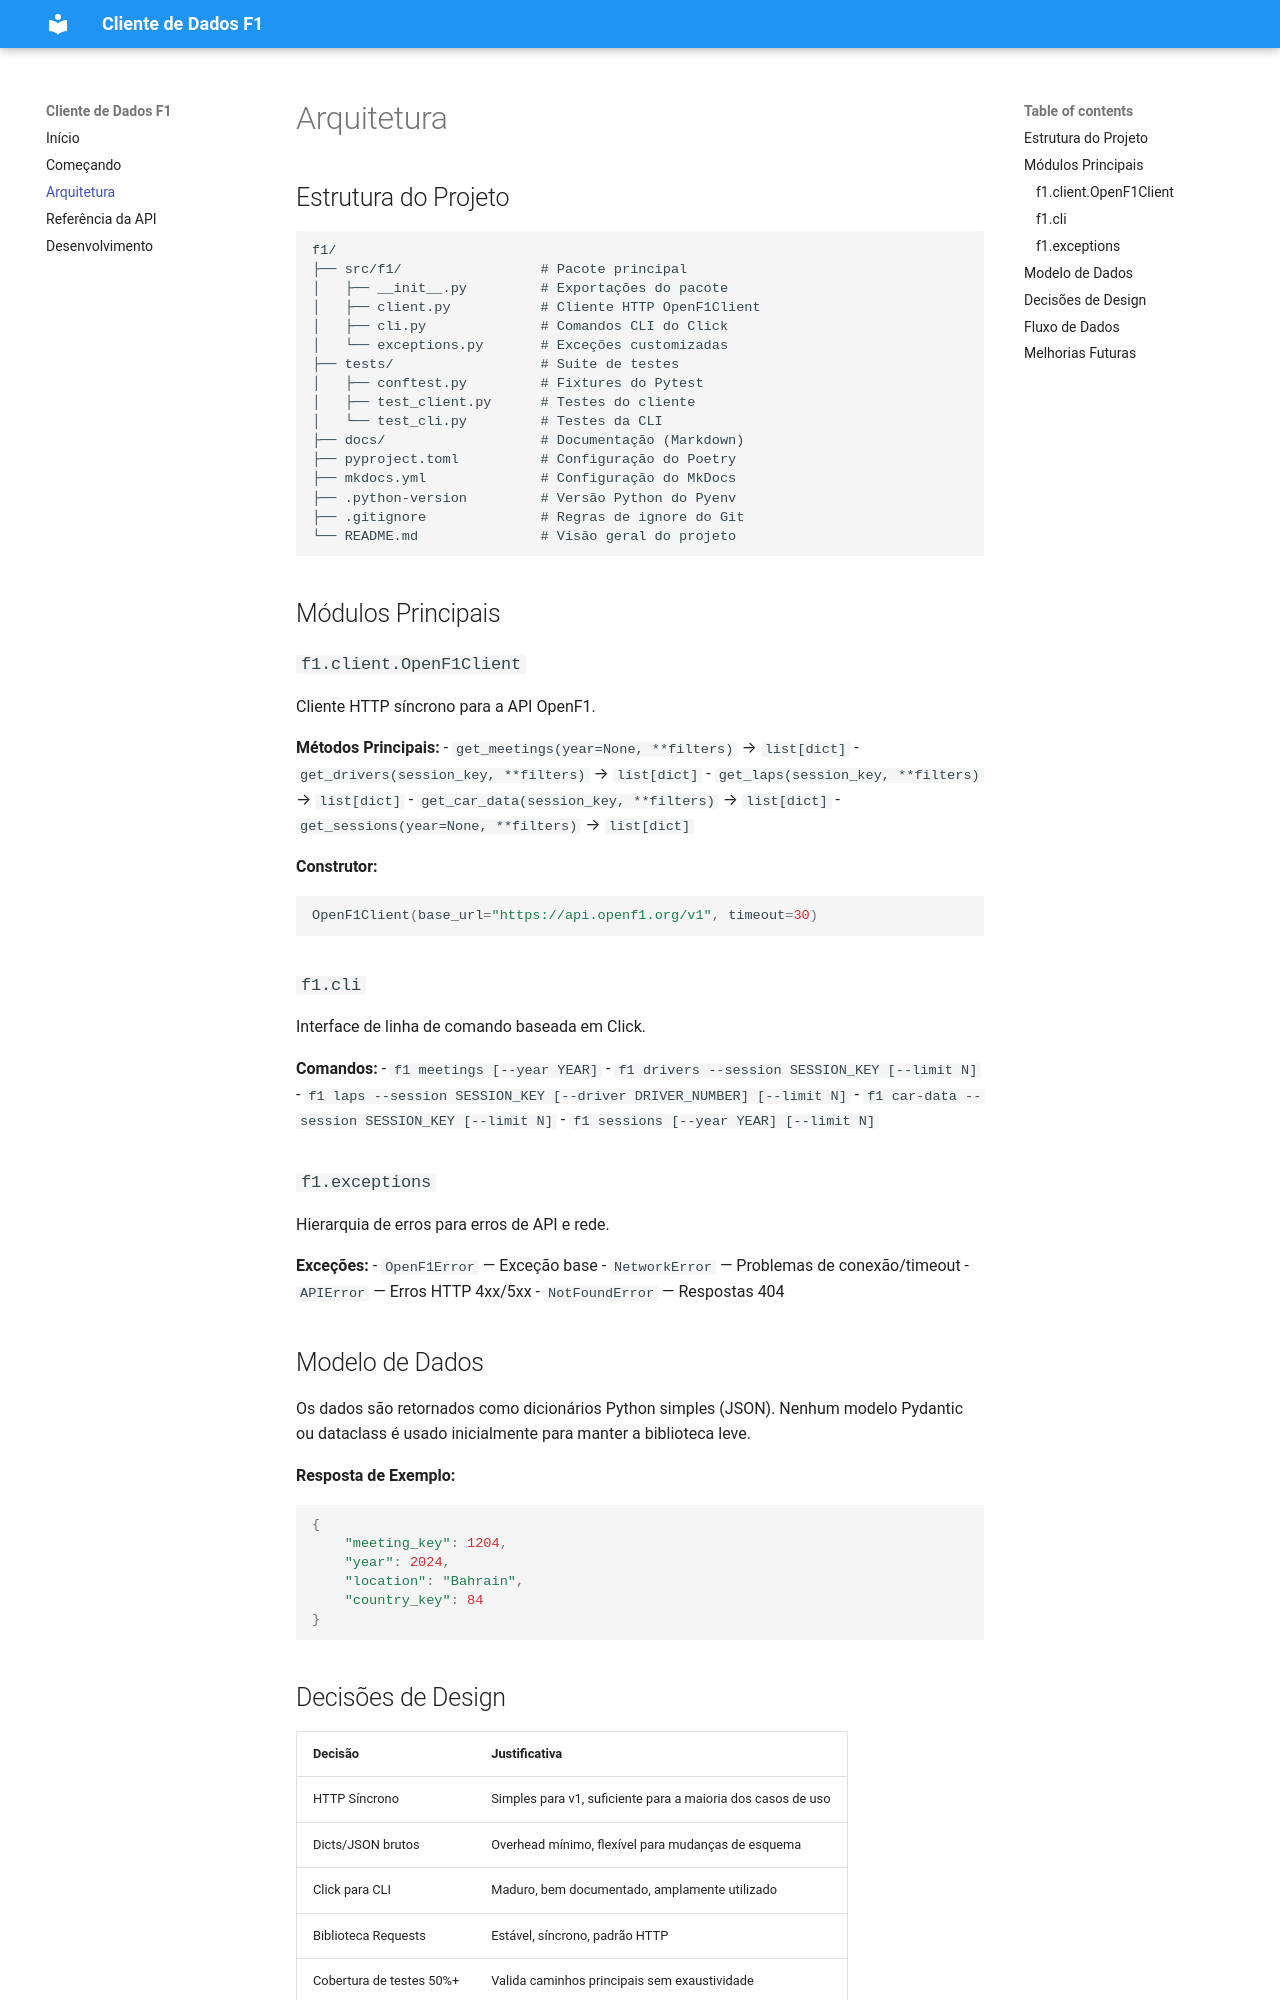

repository: willdesouza04/F1 · page: architecture/index.html · generator: mkdocs

# Arquitetura

## Estrutura do Projeto

```
f1/
├── src/f1/                 # Pacote principal
│   ├── __init__.py         # Exportações do pacote
│   ├── client.py           # Cliente HTTP OpenF1Client
│   ├── cli.py              # Comandos CLI do Click
│   └── exceptions.py       # Exceções customizadas
├── tests/                  # Suite de testes
│   ├── conftest.py         # Fixtures do Pytest
│   ├── test_client.py      # Testes do cliente
│   └── test_cli.py         # Testes da CLI
├── docs/                   # Documentação (Markdown)
├── pyproject.toml          # Configuração do Poetry
├── mkdocs.yml              # Configuração do MkDocs
├── .python-version         # Versão Python do Pyenv
├── .gitignore              # Regras de ignore do Git
└── README.md               # Visão geral do projeto
```

## Módulos Principais

### `f1.client.OpenF1Client`

Cliente HTTP síncrono para a API OpenF1.

**Métodos Principais:**
- `get_meetings(year=None, **filters)` → `list[dict]`
- `get_drivers(session_key, **filters)` → `list[dict]`
- `get_laps(session_key, **filters)` → `list[dict]`
- `get_car_data(session_key, **filters)` → `list[dict]`
- `get_sessions(year=None, **filters)` → `list[dict]`

**Construtor:**
```python
OpenF1Client(base_url="https://api.openf1.org/v1", timeout=30)
```

### `f1.cli`

Interface de linha de comando baseada em Click.

**Comandos:**
- `f1 meetings [--year YEAR]`
- `f1 drivers --session SESSION_KEY [--limit N]`
- `f1 laps --session SESSION_KEY [--driver DRIVER_NUMBER] [--limit N]`
- `f1 car-data --session SESSION_KEY [--limit N]`
- `f1 sessions [--year YEAR] [--limit N]`

### `f1.exceptions`

Hierarquia de erros para erros de API e rede.

**Exceções:**
- `OpenF1Error` — Exceção base
- `NetworkError` — Problemas de conexão/timeout
- `APIError` — Erros HTTP 4xx/5xx
- `NotFoundError` — Respostas 404

## Modelo de Dados

Os dados são retornados como dicionários Python simples (JSON). Nenhum modelo Pydantic ou dataclass é usado inicialmente para manter a biblioteca leve.

**Resposta de Exemplo:**
```python
{
    "meeting_key": 1204,
    "year": 2024,
    "location": "Bahrain",
    "country_key": 84
}
```
